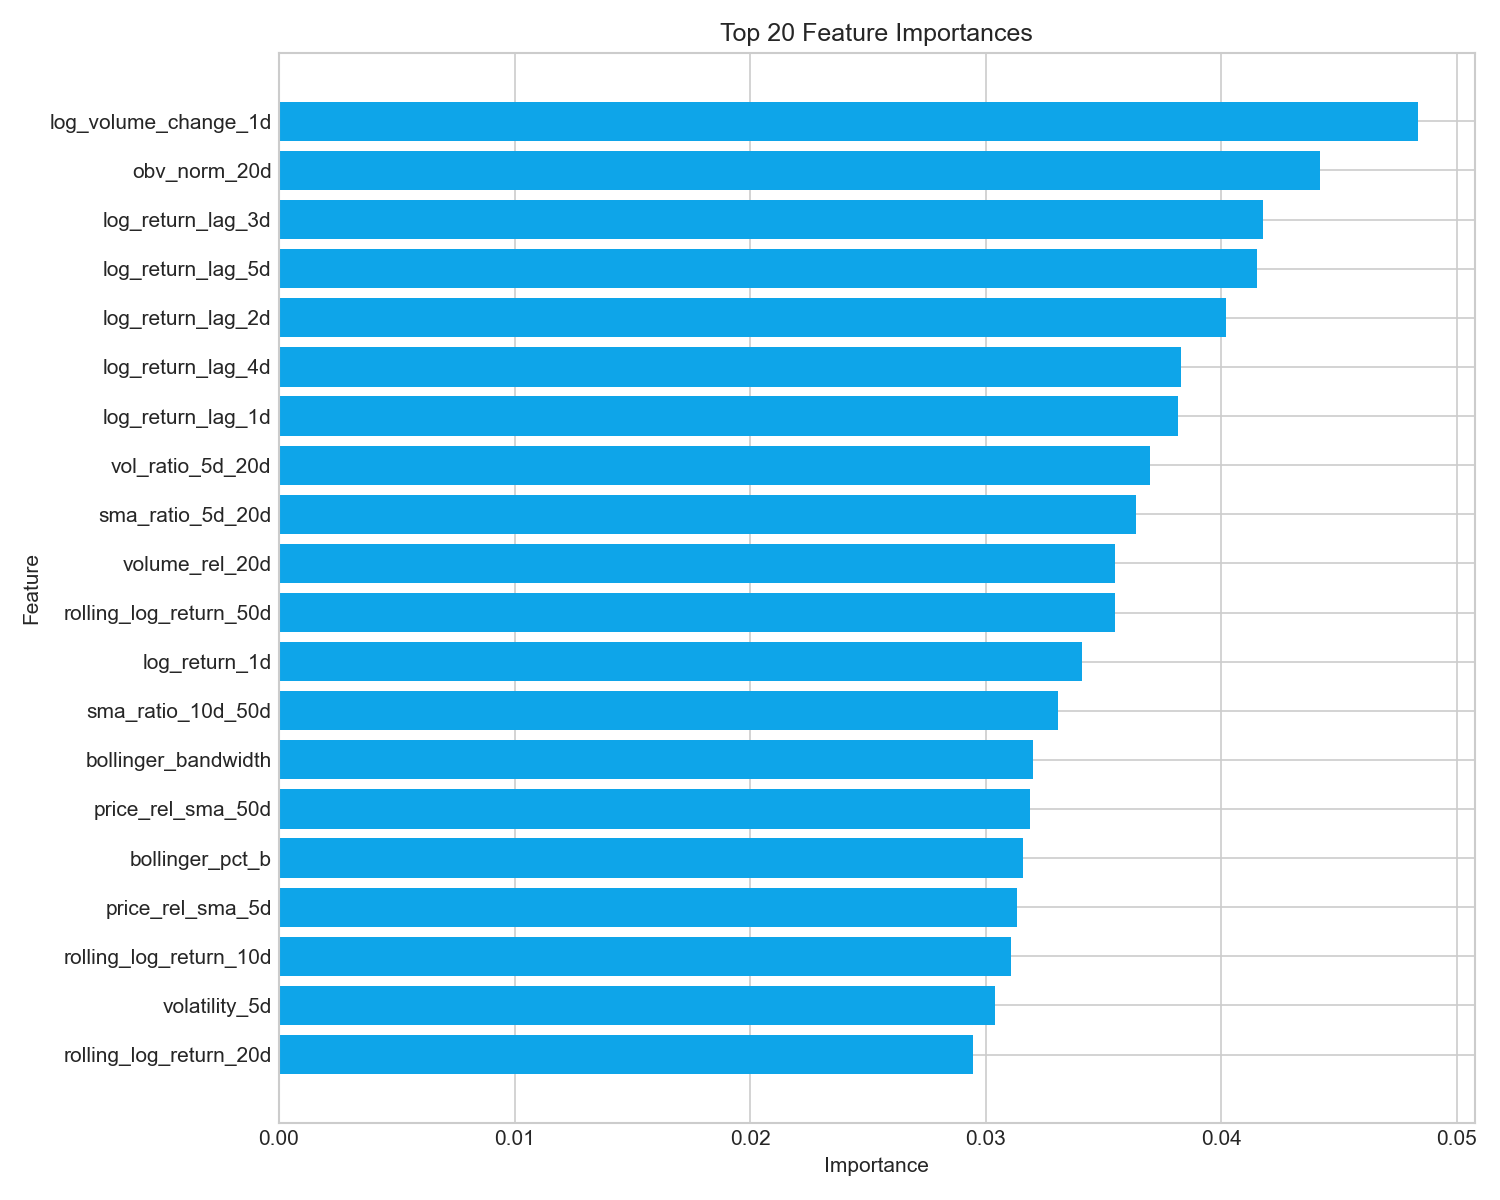

The file beside this chart, header and first rows:
, importance
log_volume_change_1d, 0.04835
obv_norm_20d, 0.04421
log_return_lag_3d, 0.04176
log_return_lag_5d, 0.04153
log_return_lag_2d, 0.0402
log_return_lag_4d, 0.03829
log_return_lag_1d, 0.03817
vol_ratio_5d_20d, 0.03696
sma_ratio_5d_20d, 0.03638
volume_rel_20d, 0.03551
rolling_log_return_50d, 0.03548
log_return_1d, 0.03409
sma_ratio_10d_50d, 0.03306
bollinger_bandwidth, 0.03201
price_rel_sma_50d, 0.0319
bollinger_pct_b, 0.03158
price_rel_sma_5d, 0.03135
rolling_log_return_10d, 0.0311
volatility_5d, 0.03038
rolling_log_return_20d, 0.02946
volatility_10d, 0.02792
volatility_20d, 0.02554
rsi_14d, 0.02507
price_rel_sma_10d, 0.02492
rsi_7d, 0.02472
volatility_50d, 0.02444
price_rel_sma_20d, 0.02404
rolling_log_return_5d, 0.02271
sma_10d, 0.01937
sma_50d, 0.01882
sma_5d, 0.01845
sma_20d, 0.01687
momentum_sign_50d, 0.001847
momentum_sign_5d, 0.001492
momentum_sign_10d, 0.001107
momentum_sign_20d, 0.0009107
